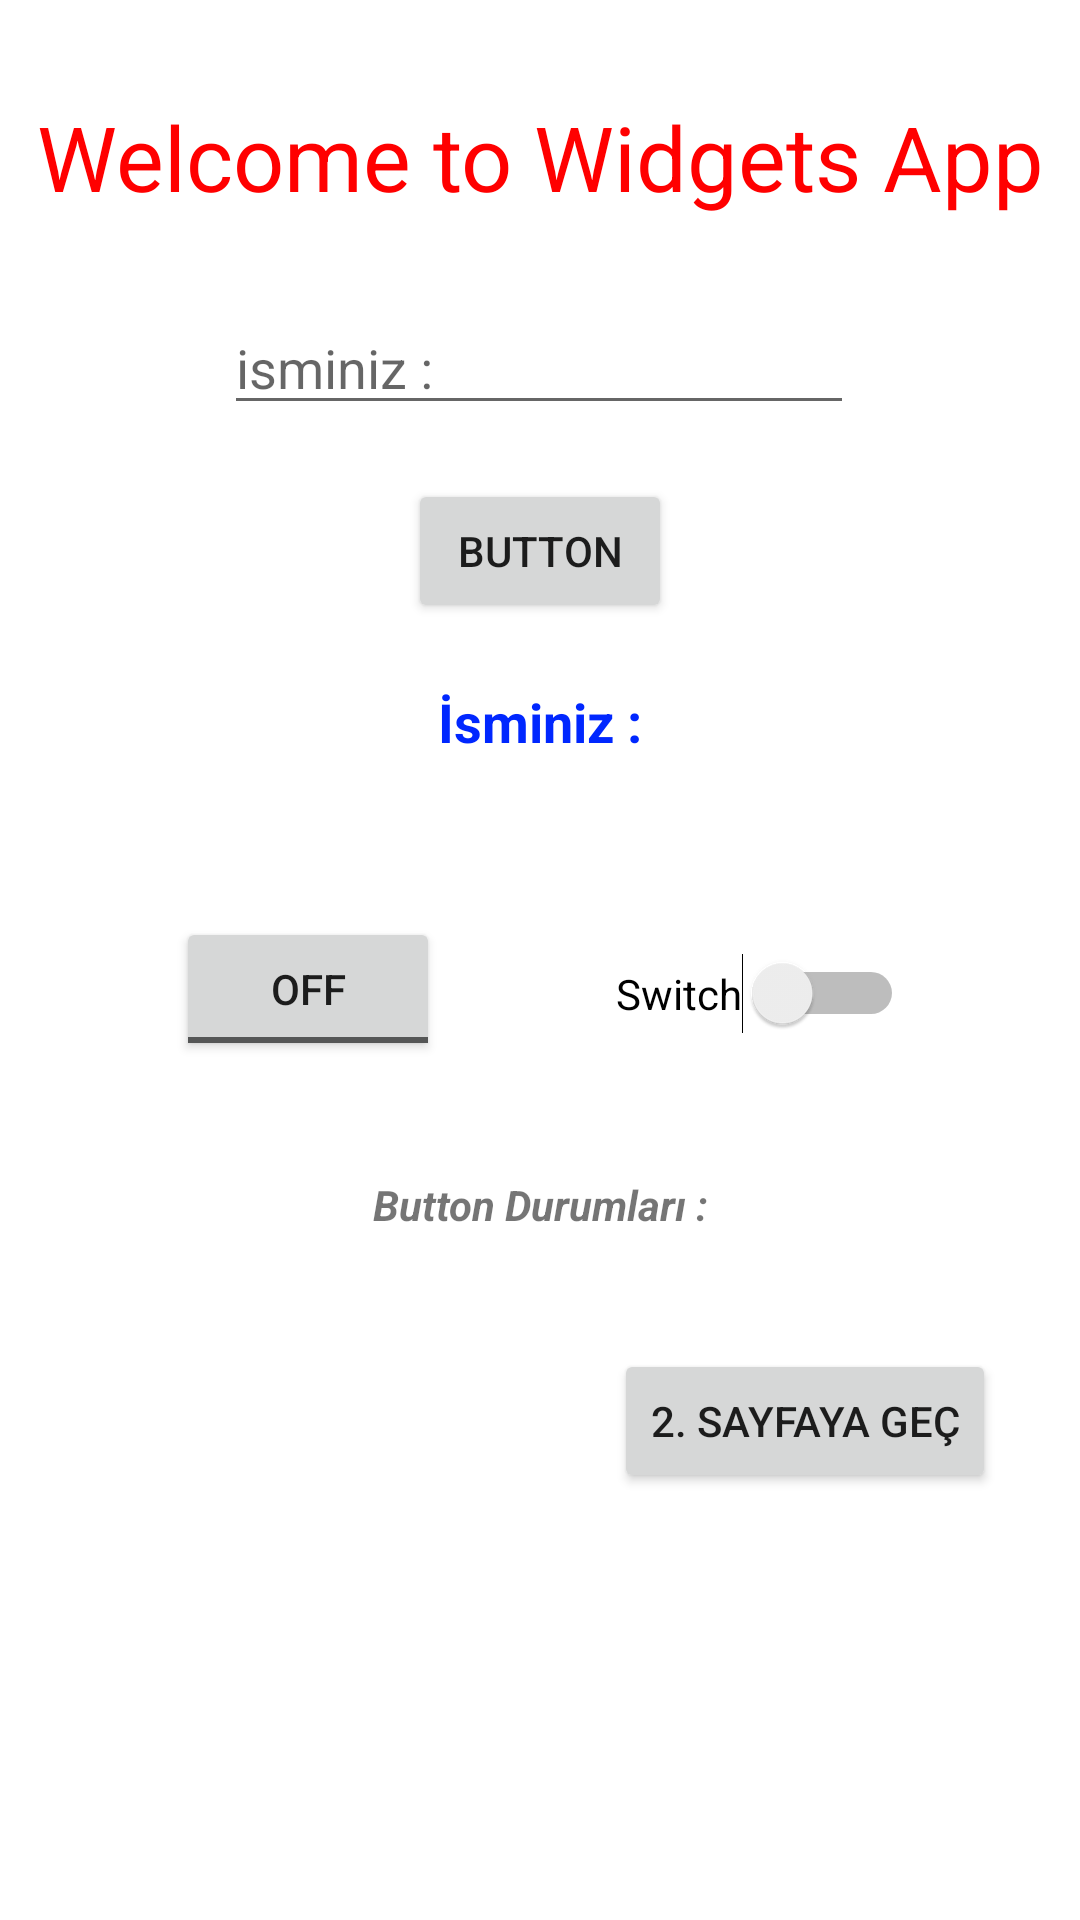

Write the Android layout XML for this screen, with the resource values it uses.
<!-- AndroidManifest.xml: application theme Theme.WIDGETS -->
<!-- res/layout/activity_main.xml -->
<?xml version="1.0" encoding="utf-8"?>
<androidx.constraintlayout.widget.ConstraintLayout xmlns:android="http://schemas.android.com/apk/res/android"
    xmlns:app="http://schemas.android.com/apk/res-auto"
    xmlns:tools="http://schemas.android.com/tools"
    android:layout_width="match_parent"
    android:layout_height="match_parent"
    tools:context=".MainActivity">

    <Button
        android:id="@+id/buttonIsimAl"
        android:layout_width="wrap_content"
        android:layout_height="wrap_content"
        android:layout_marginTop="18dp"
        android:text="Button"
        app:layout_constraintEnd_toEndOf="parent"
        app:layout_constraintHorizontal_bias="0.5"
        app:layout_constraintStart_toStartOf="parent"
        app:layout_constraintTop_toBottomOf="@+id/etIsim" />

    <EditText
        android:id="@+id/etIsim"
        android:layout_width="wrap_content"
        android:layout_height="wrap_content"
        android:layout_marginTop="28dp"
        android:ems="10"
        android:hint="isminiz :"
        android:inputType="textPersonName"
        app:layout_constraintEnd_toEndOf="parent"
        app:layout_constraintHorizontal_bias="0.497"
        app:layout_constraintStart_toStartOf="parent"
        app:layout_constraintTop_toBottomOf="@+id/textView" />

    <Switch
        android:id="@+id/switch1"
        android:layout_width="wrap_content"
        android:layout_height="wrap_content"
        android:layout_marginTop="56dp"
        android:text="Switch"
        app:layout_constraintEnd_toEndOf="parent"
        app:layout_constraintHorizontal_bias="0.5"
        app:layout_constraintStart_toEndOf="@+id/toggleButton"
        app:layout_constraintTop_toBottomOf="@+id/textViewIsimYaz" />

    <TextView
        android:id="@+id/textViewIsimYaz"
        android:layout_width="219dp"
        android:layout_height="42dp"
        android:layout_marginTop="12dp"
        android:gravity="center"
        android:text="İsminiz :"
        android:textColor="#0027FF"
        android:textSize="18sp"
        android:textStyle="bold"
        app:layout_constraintEnd_toEndOf="parent"
        app:layout_constraintHorizontal_bias="0.5"
        app:layout_constraintStart_toStartOf="parent"
        app:layout_constraintTop_toBottomOf="@+id/buttonIsimAl" />

    <TextView
        android:id="@+id/textView"
        android:layout_width="wrap_content"
        android:layout_height="wrap_content"
        android:layout_marginTop="32dp"
        android:text="Welcome to Widgets App"
        android:textColor="#FF0000"
        android:textSize="30sp"
        app:layout_constraintEnd_toEndOf="parent"
        app:layout_constraintHorizontal_bias="0.5"
        app:layout_constraintStart_toStartOf="parent"
        app:layout_constraintTop_toTopOf="parent" />

    <TextView
        android:id="@+id/textViewToggleSwitch"
        android:layout_width="377dp"
        android:layout_height="72dp"
        android:layout_marginTop="12dp"
        android:gravity="center"
        android:text="Button Durumları :"
        android:textStyle="bold|italic"
        app:layout_constraintEnd_toEndOf="parent"
        app:layout_constraintHorizontal_bias="0.529"
        app:layout_constraintStart_toStartOf="parent"
        app:layout_constraintTop_toBottomOf="@+id/toggleButton" />

    <ToggleButton
        android:id="@+id/toggleButton"
        android:layout_width="wrap_content"
        android:layout_height="wrap_content"
        android:layout_marginTop="44dp"
        android:text="ToggleButton"
        app:layout_constraintEnd_toStartOf="@+id/switch1"
        app:layout_constraintHorizontal_bias="0.5"
        app:layout_constraintStart_toStartOf="parent"
        app:layout_constraintTop_toBottomOf="@+id/textViewIsimYaz" />

    <Button
        android:id="@+id/buttonIntent"
        android:layout_width="wrap_content"
        android:layout_height="wrap_content"
        android:layout_marginTop="12dp"
        android:layout_marginEnd="28dp"
        android:text="2. sayfaya geç"
        app:layout_constraintEnd_toEndOf="parent"
        app:layout_constraintTop_toBottomOf="@+id/textViewToggleSwitch" />
</androidx.constraintlayout.widget.ConstraintLayout>
<!-- resources referenced by this layout -->
<resources>
  <style name="Theme.WIDGETS" parent="Theme.MaterialComponents.DayNight.DarkActionBar">
          
          <item name="colorPrimary">@color/purple_500</item>
          <item name="colorPrimaryVariant">@color/purple_700</item>
          <item name="colorOnPrimary">@color/white</item>
          
          <item name="colorSecondary">@color/teal_200</item>
          <item name="colorSecondaryVariant">@color/teal_700</item>
          <item name="colorOnSecondary">@color/black</item>
          
          <item name="android:statusBarColor" tools:targetApi="l">?attr/colorPrimaryVariant</item>
          
      </style>
  <!-- not gathered from this repository: default colours our renderer supplied (Android Studio template values) -->
  <color name="purple_500">#FF6200EE</color>
  <color name="purple_700">#FF3700B3</color>
  <color name="teal_200">#FF03DAC5</color>
  <color name="teal_700">#FF018786</color>
  <color name="black">#FF000000</color>
  <color name="white">#FFFFFFFF</color>
</resources>
